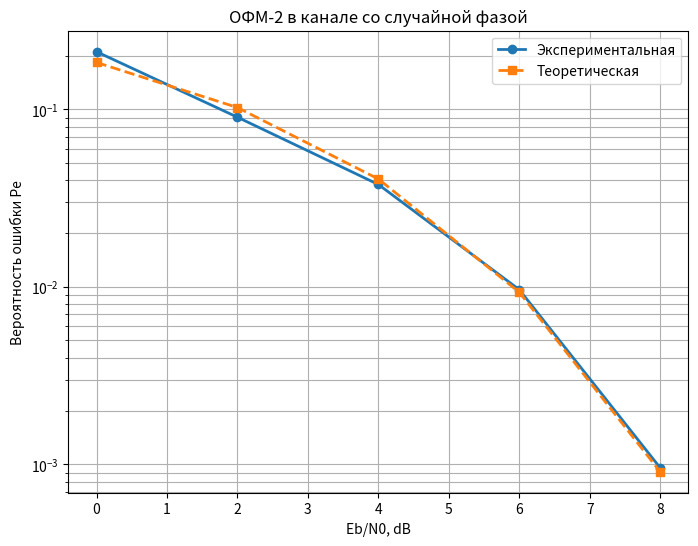

The script that saved this image:
import numpy as np
import matplotlib.pyplot as plt
np.random.seed(50)

# МОДЕЛИРОВАНИЕ ОФМ-2
# Канал: АБГШ + случайная фаза
# Параметры моделирования
Nerr_max = 100                    # максимальное число ошибок
gamma_dBs = np.arange(0, 10, 2)   # диапазон SNR в dB

# Параметры случайной фазы канала
alpha = 0.002
beta = 0.0005

# Число состояний ОФМ-2
q = 2

# Параметры системы
E = 1
T = 5 * 10**(-6) # 5 мкс
f0 = 10 * 10**6  # 10 МГц

# Дискретизация
Nt = 1000
t = np.linspace(0, T, Nt, endpoint=False)

# Базисные функции
Sc = np.sqrt(2 * E / T) * np.cos(2 * np.pi * f0 * t)
Ss = np.sqrt(2 * E / T) * np.sin(2 * np.pi * f0 * t)

# Массивы результатов
Pe_exp = []
Pe_theory = []

# ЦИКЛ ПО ЗНАЧЕНИЯМ SNR
for gamma_dB in gamma_dBs:
    # Перевод из dB в линейный масштаб
    gamma = 10 ** (gamma_dB / 10)

    # Для нормированной энергии Eb = 1:
    # sigma^2 = N0/2 = 1/(2*gamma)
    sigma2 = 1 / (2 * gamma)
    sigma = np.sqrt(sigma2)

    # Счетчики - число ошибок / число испытаний
    Nerr = 0
    l = 0

    # Начальные фазы
    theta_prev = 0.0
    Theta_prev = 0.0

    # Начальная фаза канала
    phi_prev = np.random.uniform(0, 2 * np.pi)

    # ЦИКЛ МОДЕЛИРОВАНИЯ
    while Nerr < Nerr_max:
        # ПЕРЕДАТЧИК

        # Случайный бит
        i = np.random.randint(0, 2)

        # ОФМ-2:
        # 0 -> 0
        # 1 -> pi
        delta_theta = i * np.pi

        # Текущая фаза сигнала
        theta = theta_prev + delta_theta 

        # Сохраняем фазу
        theta_prev = theta

        # СЛУЧАЙНАЯ ФАЗА КАНАЛА
        eps = np.random.uniform(-np.pi, np.pi)
        phi = (phi_prev + alpha * eps + beta) % (2 * np.pi)
        phi_prev = phi

        # КАНАЛ + ШУМ

        # сигнал r без шума
        r_clean = np.cos(theta + phi) * Sc + np.sin(theta + phi) * Ss

        # Добавление АБГШ
        dt = T / Nt
        noise = sigma * np.random.randn(Nt) / np.sqrt(dt)
        r = r_clean + noise

        # ПРИЕМНИК
        rc = np.trapezoid(r * Sc, t)
        rs = np.trapezoid(r * Ss, t)

        # Оценка фазы принятого сигнала
        Theta = np.arctan2(rs, rc)

        # Разность фаз
        dTheta = Theta - Theta_prev
        dTheta = (dTheta + np.pi) % (2 * np.pi) - np.pi # нормализация в диапазон [-pi, pi]

        # ПРИНЯТИЕ РЕШЕНИЯ

        # Если ближе к 0 -> бит 0
        # Если ближе к pi -> бит 1
        if abs(dTheta) < np.pi / 2:
            i_hat = 0
        else:
            i_hat = 1

        # Сохраняем фазу для следующего символа
        Theta_prev = Theta

        # ПОДСЧЕТ ОШИБОК
        if i != i_hat:
            Nerr += 1

        l += 1

    # Экспериментальная вероятность ошибки
    Pe = Nerr / l
    Pe_exp.append(Pe)

    # Теоретическая вероятность ошибки
    Pe_t = 0.5 * np.exp(-gamma)
    Pe_theory.append(Pe_t)

    print(f"SNR = {gamma_dB:2d} dB | Pe_exp = {Pe:.6f} | Pe_theory = {Pe_t:.6f}")

# ПОСТРОЕНИЕ ГРАФИКА
plt.figure(figsize=(8, 6))
plt.semilogy(gamma_dBs, Pe_exp, 'o-', linewidth=2,
             label='Экспериментальная')
plt.semilogy(gamma_dBs, Pe_theory, 's--', linewidth=2,
             label='Теоретическая')
plt.grid(True, which='both')
plt.xlabel('Eb/N0, dB')
plt.ylabel('Вероятность ошибки Pe')
plt.title('ОФМ-2 в канале со случайной фазой')
plt.legend()
plt.show()
